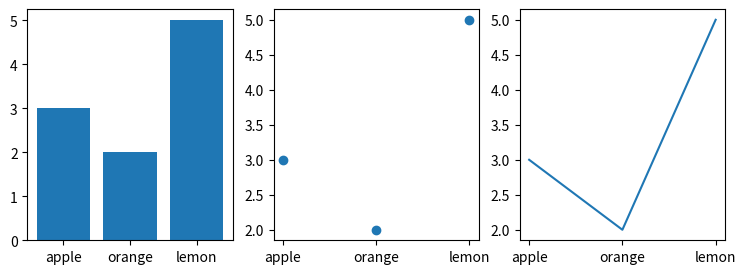

Write Python code to recreate this figure.
import matplotlib.pyplot as plt

fig, axes = plt.subplots(figsize=(9, 3), dpi=100, nrows=1, ncols=3)

names = ["apple", "orange", "lemon"]
values = [3, 2, 5]
axes[0].bar(names, values)  # 바 그래프
axes[1].scatter(names, values)  # 산점도 그래프
axes[2].plot(names, values)  # 선 그래프
plt.show()  # 그래프 출력
